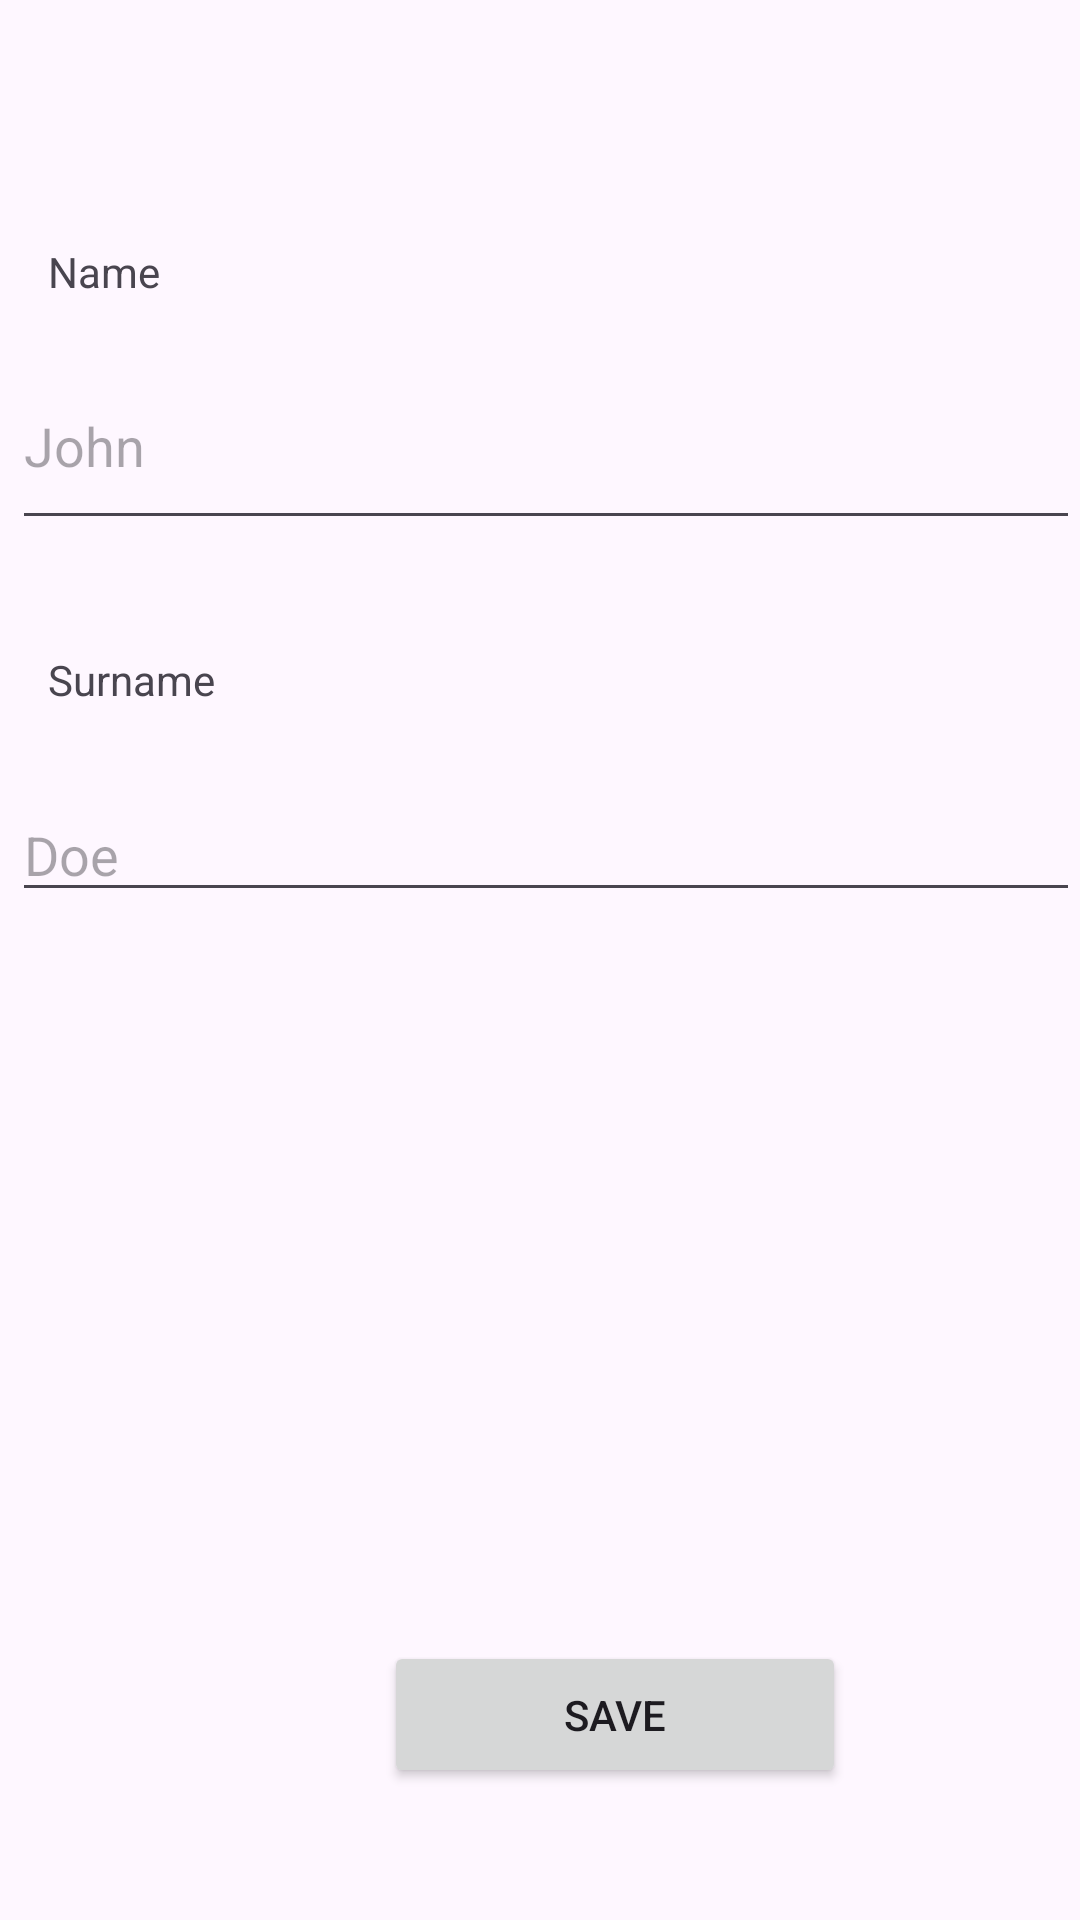

Here is an Android app screen rendered from its layout file. Give the layout XML and the strings, colors and styles it references.
<!-- AndroidManifest.xml: application theme Theme.Laboratory7Exercise -->
<!-- res/layout/fragment_1.xml -->
<?xml version="1.0" encoding="utf-8"?>
<androidx.constraintlayout.widget.ConstraintLayout xmlns:android="http://schemas.android.com/apk/res/android"
    xmlns:app="http://schemas.android.com/apk/res-auto"
    xmlns:tools="http://schemas.android.com/tools"
    android:layout_width="match_parent"
    android:layout_height="match_parent"
    tools:context=".Fragment1">


    <com.google.android.material.textfield.TextInputLayout
        android:id="@+id/textInputLayout2"
        android:layout_width="409dp"
        android:layout_height="wrap_content"
        android:layout_marginStart="16dp"
        android:layout_marginBottom="244dp"
        app:layout_constraintBottom_toBottomOf="parent"
        app:layout_constraintStart_toStartOf="parent">

    </com.google.android.material.textfield.TextInputLayout>

    <com.google.android.material.textfield.TextInputLayout
        android:id="@+id/textInputLayout3"
        android:layout_width="409dp"
        android:layout_height="wrap_content"
        app:layout_constraintBottom_toBottomOf="parent"
        app:layout_constraintEnd_toEndOf="parent">

    </com.google.android.material.textfield.TextInputLayout>

    <TextView
        android:id="@+id/swipe_tab_name_label"
        android:layout_width="wrap_content"
        android:layout_height="wrap_content"
        android:layout_marginStart="16dp"
        android:layout_marginBottom="540dp"
        android:text="Name"
        app:layout_constraintBottom_toTopOf="@+id/textInputLayout3"
        app:layout_constraintStart_toStartOf="parent" />

    <com.google.android.material.textfield.TextInputEditText
        android:id="@+id/swipe_tab1_name_input"
        android:layout_width="match_parent"
        android:layout_height="66dp"
        android:layout_marginStart="4dp"
        android:layout_marginBottom="460dp"
        android:hint="John"
        app:layout_constraintBottom_toBottomOf="parent"
        app:layout_constraintStart_toStartOf="parent" />

    <com.google.android.material.textfield.TextInputEditText
        android:id="@+id/swipe_tab_1_surname_input"
        android:layout_width="match_parent"
        android:layout_height="wrap_content"
        android:layout_marginStart="4dp"
        android:layout_marginBottom="336dp"
        android:hint="Doe"
        app:layout_constraintBottom_toBottomOf="parent"
        app:layout_constraintStart_toStartOf="parent" />

    <TextView
        android:id="@+id/swipe_tab_1_surname_label"
        android:layout_width="wrap_content"
        android:layout_height="wrap_content"
        android:layout_marginStart="16dp"
        android:layout_marginBottom="404dp"
        android:text="Surname"
        app:layout_constraintBottom_toBottomOf="parent"
        app:layout_constraintStart_toStartOf="parent" />

    <Button
        android:id="@+id/swipe_tab_1_save"
        android:layout_width="154dp"
        android:layout_height="49dp"
        android:layout_marginStart="128dp"
        android:layout_marginBottom="44dp"
        android:text="Save"
        app:layout_constraintBottom_toBottomOf="@+id/textInputLayout3"
        app:layout_constraintStart_toStartOf="parent" />
</androidx.constraintlayout.widget.ConstraintLayout>
<!-- resources referenced by this layout -->
<resources>
  <style name="Theme.Laboratory7Exercise" parent="Base.Theme.Laboratory7Exercise" />
  <style name="Base.Theme.Laboratory7Exercise" parent="Theme.Material3.DayNight">
          
          
      </style>
</resources>
